Run: headless pygame with SDL's dummy video driver; simulated clock (each Clock.tick advances the game by its frame time, no real sleeping); random seed 0; keys injected as events and as key.get_pressed() state; no mouse input.
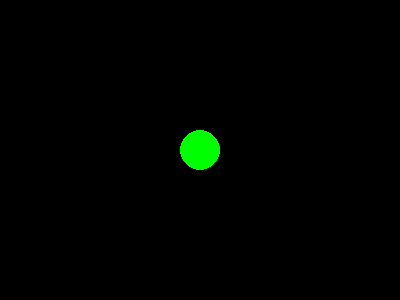
Frame 1 of 4 · flips 1–60 · no input
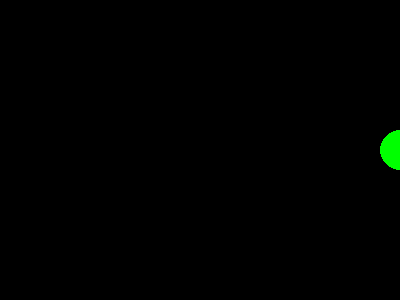
Frame 2 of 4 · flips 61–180 · tapped SPACE, RETURN · held RIGHT (→), D
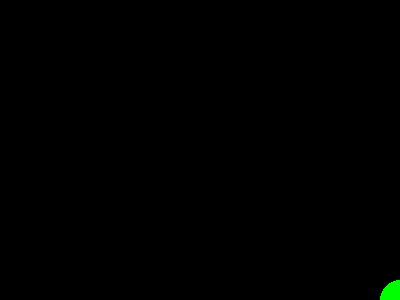
Frame 3 of 4 · flips 181–300 · held DOWN (↓), S
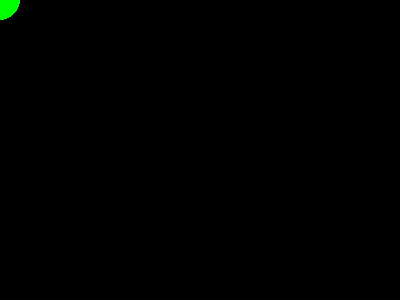
Frame 4 of 4 · flips 301–420 · held LEFT (←), A, UP (↑), W

The pygame program that drew these frames:

import pygame
import sys

pygame.init()
screen = pygame.display.set_mode((400, 300))
pygame.display.set_caption("Basic Game")
clock = pygame.time.Clock()
player_pos = [200, 150]
speed = 5

running = True
while running:
    for event in pygame.event.get():
        if event.type == pygame.QUIT:
            running = False
    keys = pygame.key.get_pressed()
    if keys[pygame.K_LEFT] and player_pos[0] > 0:
        player_pos[0] -= speed
    if keys[pygame.K_RIGHT] and player_pos[0] < 400:
        player_pos[0] += speed
    if keys[pygame.K_UP] and player_pos[1] > 0:
        player_pos[1] -= speed
    if keys[pygame.K_DOWN] and player_pos[1] < 300:
        player_pos[1] += speed
    screen.fill((0, 0, 0))
    pygame.draw.circle(screen, (0, 255, 0), player_pos, 20)
    pygame.display.flip()
    clock.tick(60)
pygame.quit()
sys.exit()
